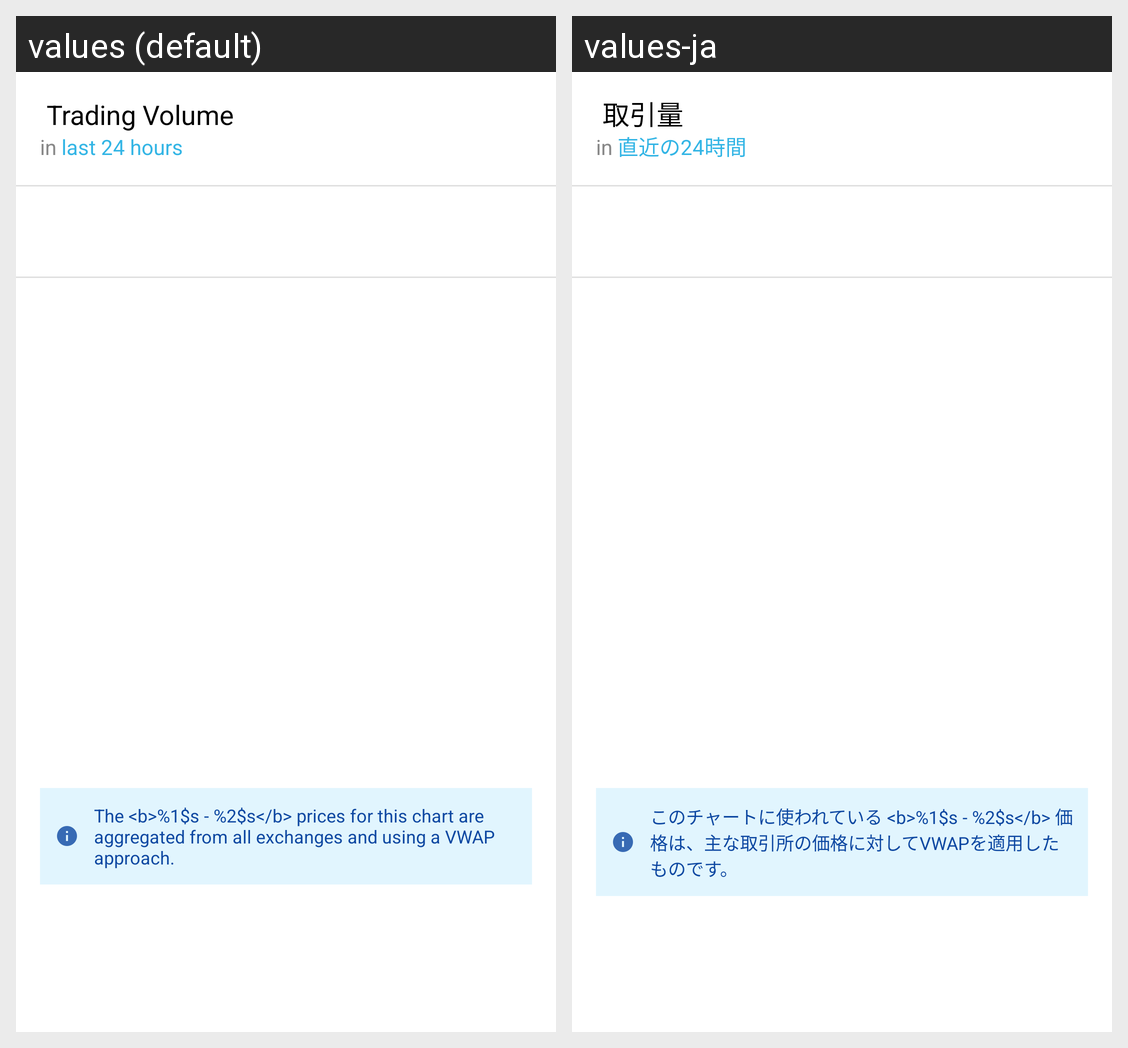

The same Android screen rendered under two of its app's locales, left to right. List the strings drawn on it with the default value and each locale's translation.
Android screen res/layout/fragment_coin_pie_chart.xml rendered under 2 locales, left to right: values (default), values-ja. Device: Nexus 5 (rendered at 1080×1920; each locale shown at half size, 540×960, under a caption strip naming it); theme AppTheme.
Strings drawn on this screen, with the default value and each locale's value (text and hints the layout hard-codes, and strings that could not be matched under every locale, appear in the picture but are not listed):

caption_trading_volume
  values:  Trading Volume
  values-ja:  取引量

caption_last_24_hours
  values:  last 24 hours
  values-ja:  直近の24時間

line_chart_info
  values: The <b>%1$s - %2$s</b> prices for this chart are aggregated from all exchanges and using a VWAP approach.
  values-ja: このチャートに使われている <b>%1$s - %2$s</b> 価格は、主な取引所の価格に対してVWAPを適用したものです。
